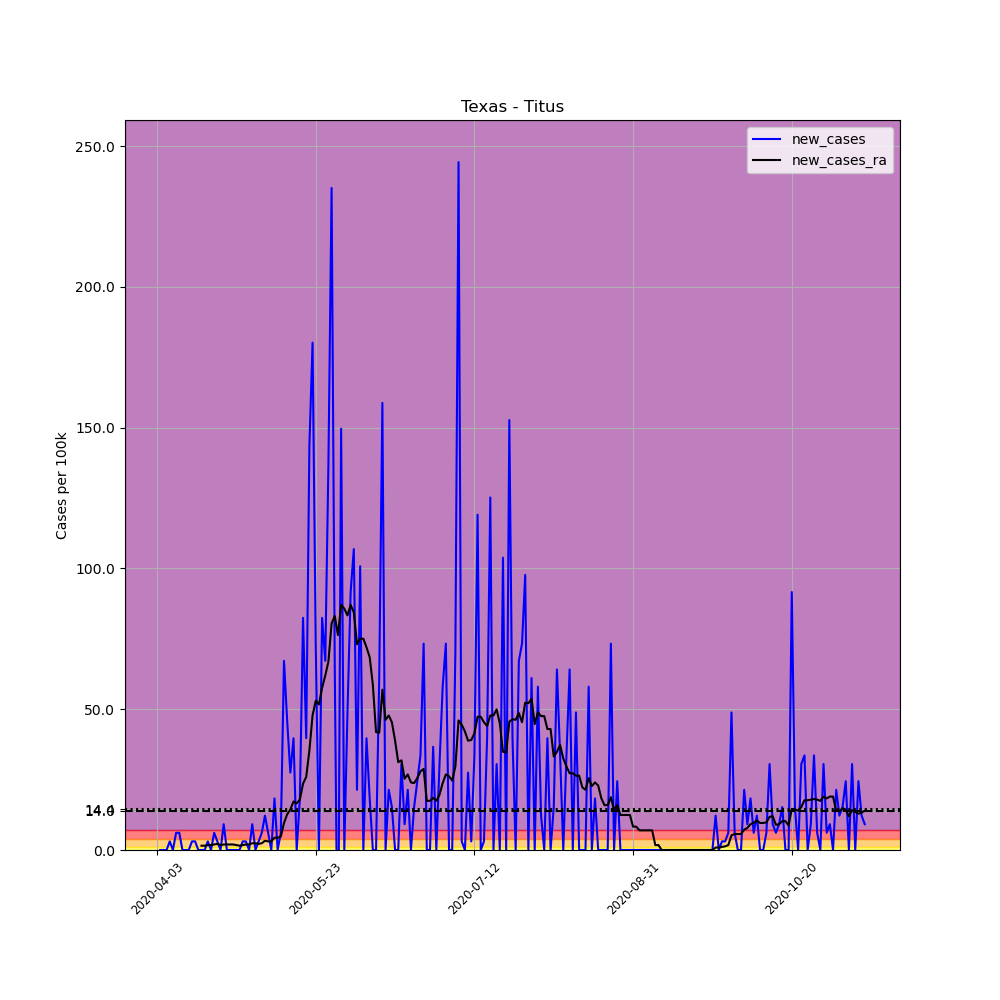

Data behind this chart, as committed beside it:
, date, county, state, fips, cases, deaths, COUNTY, STNAME, CTYNAME, POPESTIMATE2019, per_100k, new_cases, new_cases_ra
543815, 2020-04-03, Titus, Texas, 48449, 1, 0, 449, Texas, Titus, 32750, 3.053, , 
543816, 2020-04-04, Titus, Texas, 48449, 1, 0, 449, Texas, Titus, 32750, 3.053, 0.0, 
543817, 2020-04-05, Titus, Texas, 48449, 1, 0, 449, Texas, Titus, 32750, 3.053, 0.0, 
543818, 2020-04-06, Titus, Texas, 48449, 1, 0, 449, Texas, Titus, 32750, 3.053, 0.0, 
543819, 2020-04-07, Titus, Texas, 48449, 2, 0, 449, Texas, Titus, 32750, 6.107, 3.053, 
543820, 2020-04-08, Titus, Texas, 48449, 2, 0, 449, Texas, Titus, 32750, 6.107, 0.0, 
543821, 2020-04-09, Titus, Texas, 48449, 4, 0, 449, Texas, Titus, 32750, 12.21, 6.107, 
543822, 2020-04-10, Titus, Texas, 48449, 6, 0, 449, Texas, Titus, 32750, 18.32, 6.107, 
543823, 2020-04-11, Titus, Texas, 48449, 6, 0, 449, Texas, Titus, 32750, 18.32, 0.0, 
543824, 2020-04-12, Titus, Texas, 48449, 6, 0, 449, Texas, Titus, 32750, 18.32, 0.0, 
543825, 2020-04-13, Titus, Texas, 48449, 6, 0, 449, Texas, Titus, 32750, 18.32, 0.0, 
543826, 2020-04-14, Titus, Texas, 48449, 7, 0, 449, Texas, Titus, 32750, 21.37, 3.053, 
543827, 2020-04-15, Titus, Texas, 48449, 8, 0, 449, Texas, Titus, 32750, 24.43, 3.053, 
543828, 2020-04-16, Titus, Texas, 48449, 8, 0, 449, Texas, Titus, 32750, 24.43, 0.0, 
543829, 2020-04-17, Titus, Texas, 48449, 8, 0, 449, Texas, Titus, 32750, 24.43, 0.0, 1.527
543830, 2020-04-18, Titus, Texas, 48449, 8, 0, 449, Texas, Titus, 32750, 24.43, 0.0, 1.527
543831, 2020-04-19, Titus, Texas, 48449, 9, 0, 449, Texas, Titus, 32750, 27.48, 3.053, 1.745
543832, 2020-04-20, Titus, Texas, 48449, 9, 0, 449, Texas, Titus, 32750, 27.48, 0.0, 1.745
543833, 2020-04-21, Titus, Texas, 48449, 11, 0, 449, Texas, Titus, 32750, 33.59, 6.107, 1.963
543834, 2020-04-22, Titus, Texas, 48449, 12, 0, 449, Texas, Titus, 32750, 36.64, 3.053, 2.181
543835, 2020-04-23, Titus, Texas, 48449, 12, 0, 449, Texas, Titus, 32750, 36.64, 0.0, 1.745
543836, 2020-04-24, Titus, Texas, 48449, 15, 0, 449, Texas, Titus, 32750, 45.8, 9.16, 1.963
543837, 2020-04-25, Titus, Texas, 48449, 15, 0, 449, Texas, Titus, 32750, 45.8, 0.0, 1.963
543838, 2020-04-26, Titus, Texas, 48449, 15, 0, 449, Texas, Titus, 32750, 45.8, 0.0, 1.963
543839, 2020-04-27, Titus, Texas, 48449, 15, 0, 449, Texas, Titus, 32750, 45.8, 0.0, 1.963
543840, 2020-04-28, Titus, Texas, 48449, 15, 0, 449, Texas, Titus, 32750, 45.8, 0.0, 1.745
543841, 2020-04-29, Titus, Texas, 48449, 15, 0, 449, Texas, Titus, 32750, 45.8, 0.0, 1.527
543842, 2020-04-30, Titus, Texas, 48449, 16, 0, 449, Texas, Titus, 32750, 48.85, 3.053, 1.745
543843, 2020-05-01, Titus, Texas, 48449, 17, 0, 449, Texas, Titus, 32750, 51.91, 3.053, 1.963
543844, 2020-05-02, Titus, Texas, 48449, 17, 0, 449, Texas, Titus, 32750, 51.91, 0.0, 1.963
543845, 2020-05-03, Titus, Texas, 48449, 20, 0, 449, Texas, Titus, 32750, 61.07, 9.16, 2.399
543846, 2020-05-04, Titus, Texas, 48449, 20, 0, 449, Texas, Titus, 32750, 61.07, 0.0, 2.399
543847, 2020-05-05, Titus, Texas, 48449, 21, 0, 449, Texas, Titus, 32750, 64.12, 3.053, 2.181
543848, 2020-05-06, Titus, Texas, 48449, 23, 0, 449, Texas, Titus, 32750, 70.23, 6.107, 2.399
543849, 2020-05-07, Titus, Texas, 48449, 27, 0, 449, Texas, Titus, 32750, 82.44, 12.21, 3.272
543850, 2020-05-08, Titus, Texas, 48449, 29, 0, 449, Texas, Titus, 32750, 88.55, 6.107, 3.053
543851, 2020-05-09, Titus, Texas, 48449, 29, 0, 449, Texas, Titus, 32750, 88.55, 0.0, 3.053
543852, 2020-05-10, Titus, Texas, 48449, 35, 0, 449, Texas, Titus, 32750, 106.9, 18.32, 4.362
543853, 2020-05-11, Titus, Texas, 48449, 35, 0, 449, Texas, Titus, 32750, 106.9, 0.0, 4.362
543854, 2020-05-12, Titus, Texas, 48449, 37, 0, 449, Texas, Titus, 32750, 113, 6.107, 4.798
543855, 2020-05-13, Titus, Texas, 48449, 59, 0, 449, Texas, Titus, 32750, 180.2, 67.18, 9.597
543856, 2020-05-14, Titus, Texas, 48449, 74, 0, 449, Texas, Titus, 32750, 226, 45.8, 12.65
543857, 2020-05-15, Titus, Texas, 48449, 83, 1, 449, Texas, Titus, 32750, 253.4, 27.48, 14.39
543858, 2020-05-16, Titus, Texas, 48449, 96, 1, 449, Texas, Titus, 32750, 293.1, 39.69, 17.23
543859, 2020-05-17, Titus, Texas, 48449, 96, 1, 449, Texas, Titus, 32750, 293.1, 0.0, 16.58
543860, 2020-05-18, Titus, Texas, 48449, 102, 1, 449, Texas, Titus, 32750, 311.5, 18.32, 17.88
543861, 2020-05-19, Titus, Texas, 48449, 129, 1, 449, Texas, Titus, 32750, 393.9, 82.44, 23.56
543862, 2020-05-20, Titus, Texas, 48449, 142, 2, 449, Texas, Titus, 32750, 433.6, 39.69, 25.95
543863, 2020-05-21, Titus, Texas, 48449, 189, 2, 449, Texas, Titus, 32750, 577.1, 143.5, 35.33
543864, 2020-05-22, Titus, Texas, 48449, 248, 2, 449, Texas, Titus, 32750, 757.3, 180.2, 47.76
543865, 2020-05-23, Titus, Texas, 48449, 272, 2, 449, Texas, Titus, 32750, 830.5, 73.28, 53
543866, 2020-05-24, Titus, Texas, 48449, 272, 2, 449, Texas, Titus, 32750, 830.5, 0.0, 51.69
543867, 2020-05-25, Titus, Texas, 48449, 299, 2, 449, Texas, Titus, 32750, 913, 82.44, 57.58
543868, 2020-05-26, Titus, Texas, 48449, 321, 2, 449, Texas, Titus, 32750, 980.2, 67.18, 61.94
543869, 2020-05-27, Titus, Texas, 48449, 366, 2, 449, Texas, Titus, 32750, 1118, 137.4, 66.96
543870, 2020-05-28, Titus, Texas, 48449, 443, 2, 449, Texas, Titus, 32750, 1353, 235.1, 80.48
543871, 2020-05-29, Titus, Texas, 48449, 464, 2, 449, Texas, Titus, 32750, 1417, 64.12, 83.1
543872, 2020-05-30, Titus, Texas, 48449, 446, 2, 449, Texas, Titus, 32750, 1362, -54.96, 76.34
543873, 2020-05-31, Titus, Texas, 48449, 495, 3, 449, Texas, Titus, 32750, 1511, 149.6, 87.02
543874, 2020-06-01, Titus, Texas, 48449, 495, 3, 449, Texas, Titus, 32750, 1511, 0.0, 85.71
... 164 more rows
